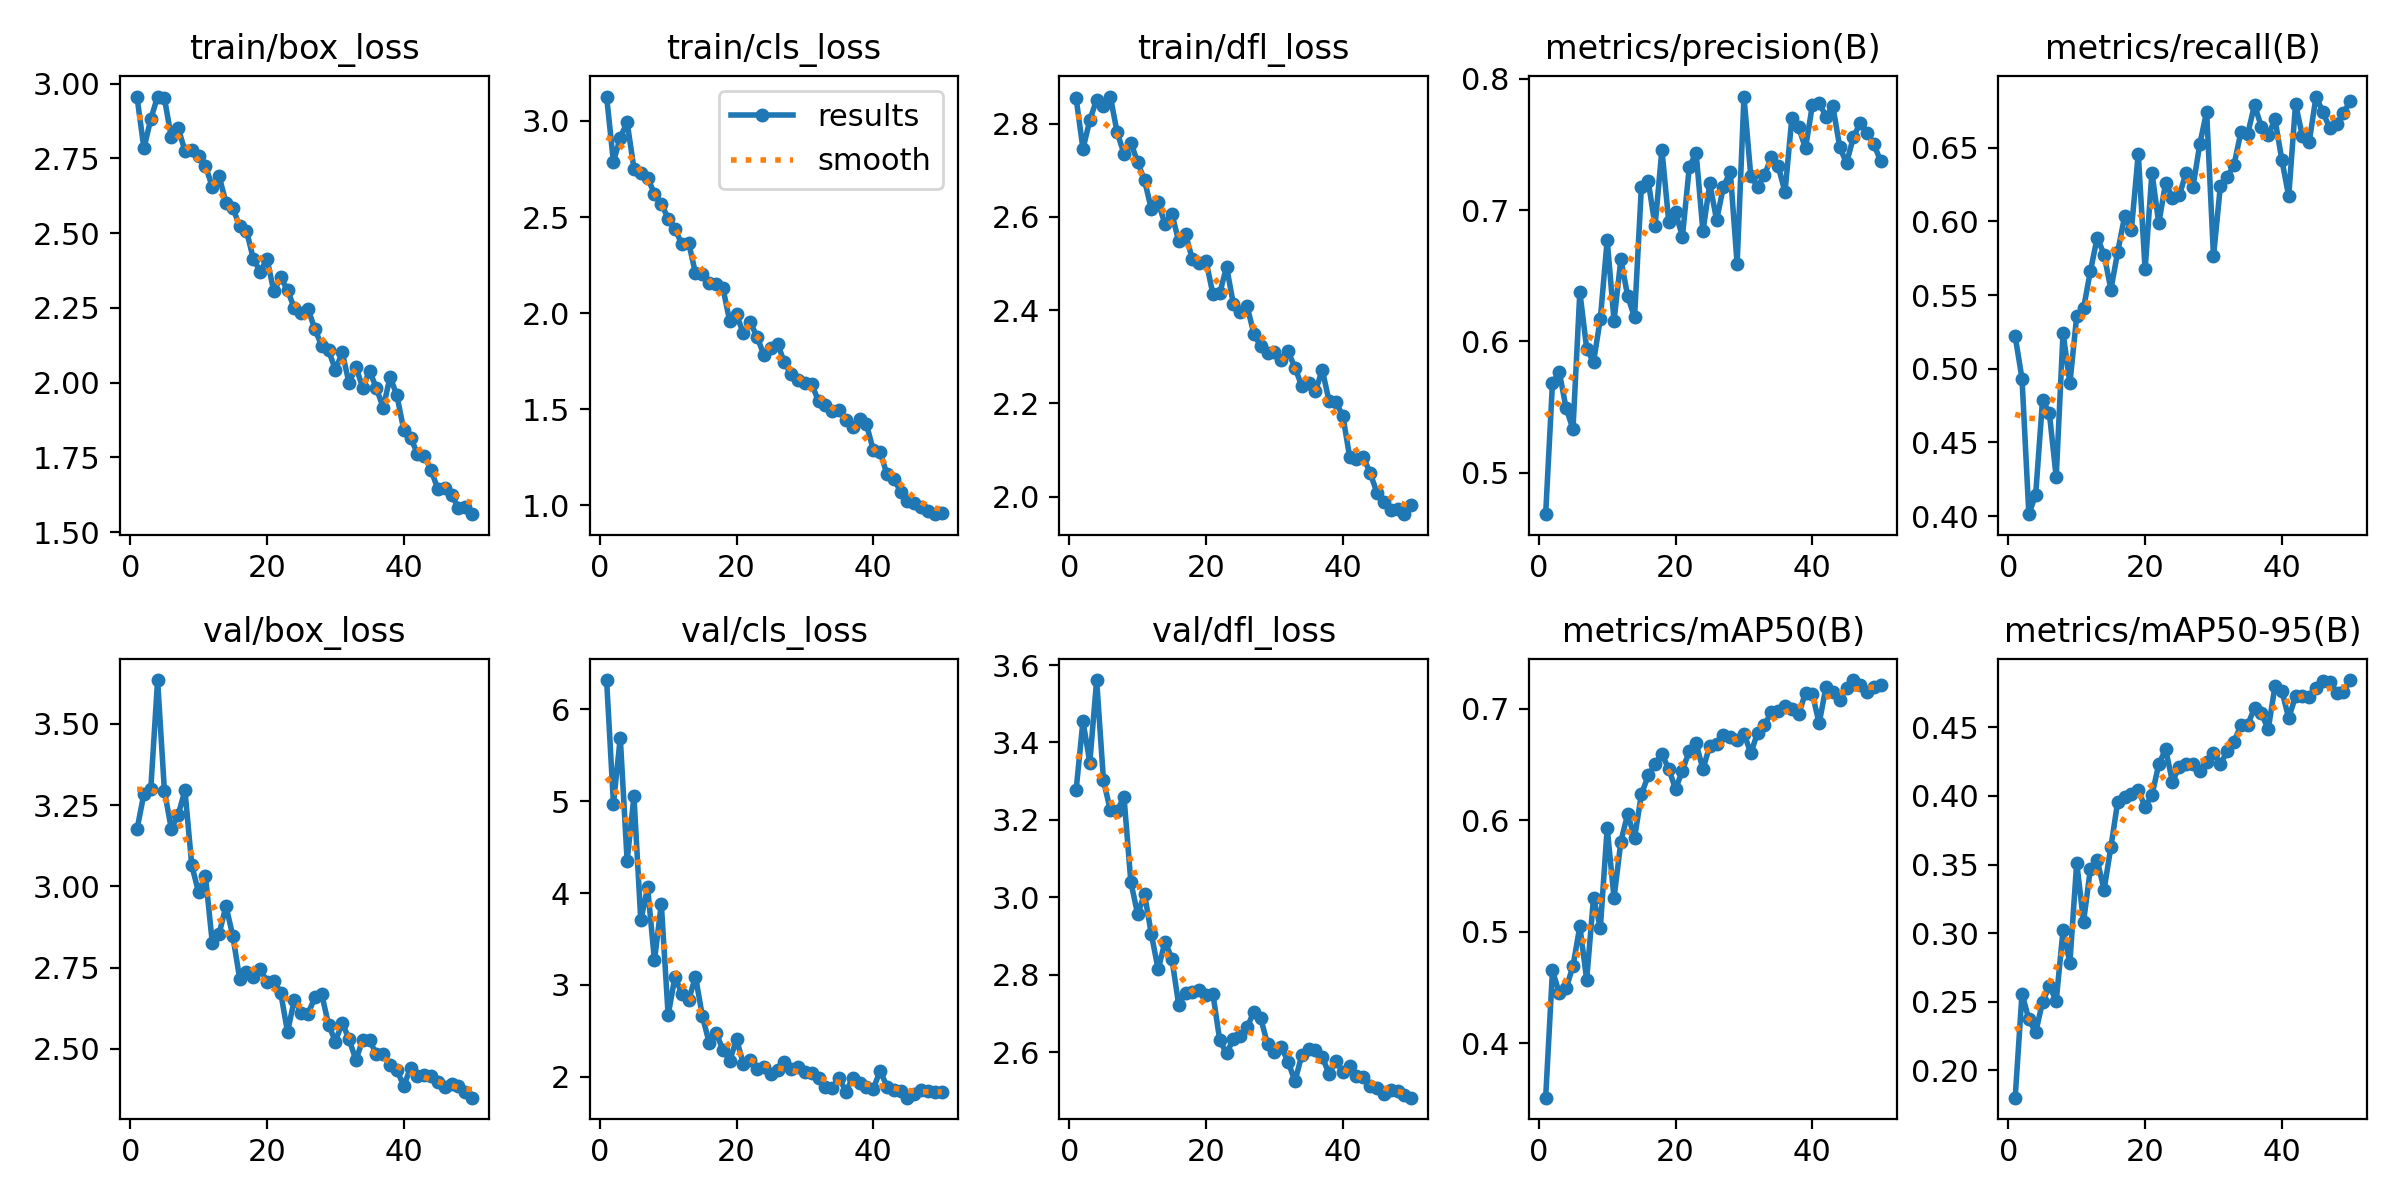

The data file committed next to this chart (first rows):
epoch, time, train/box_loss, train/cls_loss, train/dfl_loss, metrics/precision(B), metrics/recall(B), metrics/mAP50(B), metrics/mAP50-95(B), val/box_loss, val/cls_loss, val/dfl_loss, lr/pg0, lr/pg1, lr/pg2
1, 100.7, 2.954, 3.127, 2.855, 0.4683, 0.5221, 0.3509, 0.1802, 3.177, 6.319, 3.277, 0.06931, 0.00031, 0.00031
2, 161.7, 2.784, 2.787, 2.746, 0.5686, 0.4933, 0.4652, 0.256, 3.285, 4.974, 3.455, 0.03762, 0.0006175, 0.0006175
3, 221.7, 2.881, 2.913, 2.807, 0.5765, 0.4012, 0.4445, 0.2371, 3.298, 5.692, 3.348, 0.005912, 0.0009124, 0.0009124
4, 282.1, 2.957, 2.994, 2.852, 0.5489, 0.4145, 0.449, 0.2278, 3.635, 4.354, 3.561, 0.0009406, 0.0009406, 0.0009406
5, 341, 2.951, 2.752, 2.838, 0.5333, 0.4788, 0.4692, 0.2498, 3.294, 5.052, 3.302, 0.0009208, 0.0009208, 0.0009208
6, 399.5, 2.821, 2.731, 2.858, 0.6378, 0.4699, 0.5048, 0.2616, 3.178, 3.701, 3.225, 0.000901, 0.000901, 0.000901
7, 458.2, 2.853, 2.704, 2.781, 0.5945, 0.4263, 0.4568, 0.2507, 3.219, 4.062, 3.224, 0.0008812, 0.0008812, 0.0008812
8, 517, 2.775, 2.62, 2.736, 0.5843, 0.5244, 0.5303, 0.3023, 3.296, 3.266, 3.259, 0.0008614, 0.0008614, 0.0008614
9, 574.7, 2.78, 2.57, 2.759, 0.6173, 0.4901, 0.5036, 0.2782, 3.064, 3.881, 3.04, 0.0008416, 0.0008416, 0.0008416
10, 632.8, 2.759, 2.491, 2.717, 0.6773, 0.5358, 0.5931, 0.3514, 2.982, 2.671, 2.956, 0.0008218, 0.0008218, 0.0008218
11, 690.3, 2.725, 2.436, 2.679, 0.6158, 0.5411, 0.5302, 0.3083, 3.033, 3.09, 3.009, 0.000802, 0.000802, 0.000802
12, 751.2, 2.656, 2.361, 2.617, 0.6625, 0.5663, 0.5808, 0.3469, 2.826, 2.904, 2.905, 0.0007822, 0.0007822, 0.0007822
13, 810.6, 2.691, 2.366, 2.631, 0.6344, 0.5891, 0.6057, 0.353, 2.854, 2.836, 2.814, 0.0007624, 0.0007624, 0.0007624
14, 869.1, 2.602, 2.207, 2.585, 0.6183, 0.5775, 0.5839, 0.3317, 2.94, 3.09, 2.885, 0.0007426, 0.0007426, 0.0007426
15, 930.4, 2.586, 2.202, 2.607, 0.7177, 0.5538, 0.6232, 0.3629, 2.848, 2.662, 2.841, 0.0007228, 0.0007228, 0.0007228
16, 988.1, 2.523, 2.156, 2.548, 0.7222, 0.5795, 0.6401, 0.3959, 2.716, 2.37, 2.722, 0.000703, 0.000703, 0.000703
17, 1046, 2.508, 2.154, 2.563, 0.688, 0.6034, 0.6501, 0.3991, 2.737, 2.48, 2.752, 0.0006832, 0.0006832, 0.0006832
18, 1107, 2.415, 2.133, 2.509, 0.7461, 0.5945, 0.659, 0.4013, 2.721, 2.295, 2.755, 0.0006634, 0.0006634, 0.0006634
19, 1166, 2.372, 1.958, 2.501, 0.6913, 0.646, 0.6461, 0.4041, 2.747, 2.175, 2.761, 0.0006436, 0.0006436, 0.0006436
20, 1231, 2.414, 1.993, 2.505, 0.6982, 0.5674, 0.6278, 0.3922, 2.706, 2.406, 2.748, 0.0006238, 0.0006238, 0.0006238
21, 1290, 2.306, 1.894, 2.435, 0.6799, 0.6333, 0.6444, 0.4005, 2.71, 2.142, 2.75, 0.000604, 0.000604, 0.000604
22, 1352, 2.352, 1.951, 2.436, 0.7326, 0.5987, 0.6621, 0.4231, 2.673, 2.186, 2.631, 0.0005842, 0.0005842, 0.0005842
23, 1408, 2.31, 1.878, 2.493, 0.7439, 0.6263, 0.6688, 0.434, 2.552, 2.081, 2.596, 0.0005644, 0.0005644, 0.0005644
24, 1466, 2.249, 1.781, 2.413, 0.6838, 0.6161, 0.6458, 0.4103, 2.651, 2.106, 2.634, 0.0005446, 0.0005446, 0.0005446
25, 1526, 2.234, 1.817, 2.397, 0.7204, 0.6177, 0.6669, 0.4213, 2.612, 2.032, 2.641, 0.0005248, 0.0005248, 0.0005248
26, 1581, 2.247, 1.841, 2.409, 0.6925, 0.6332, 0.6683, 0.4236, 2.608, 2.069, 2.664, 0.000505, 0.000505, 0.000505
27, 1645, 2.179, 1.743, 2.349, 0.7179, 0.6235, 0.6765, 0.4233, 2.658, 2.16, 2.704, 0.0004852, 0.0004852, 0.0004852
28, 1705, 2.123, 1.681, 2.322, 0.7294, 0.6525, 0.6748, 0.418, 2.668, 2.084, 2.687, 0.0004654, 0.0004654, 0.0004654
29, 1762, 2.109, 1.65, 2.309, 0.659, 0.6747, 0.6715, 0.4246, 2.575, 2.11, 2.62, 0.0004456, 0.0004456, 0.0004456
30, 1823, 2.043, 1.635, 2.311, 0.7866, 0.5763, 0.6776, 0.4313, 2.523, 2.047, 2.6, 0.0004258, 0.0004258, 0.0004258
31, 1880, 2.101, 1.629, 2.292, 0.726, 0.6239, 0.6601, 0.4232, 2.58, 2.046, 2.613, 0.000406, 0.000406, 0.000406
32, 1940, 1.999, 1.541, 2.311, 0.718, 0.6301, 0.6786, 0.4324, 2.53, 1.982, 2.575, 0.0003862, 0.0003862, 0.0003862
33, 1998, 2.053, 1.52, 2.277, 0.7267, 0.6384, 0.6854, 0.4395, 2.466, 1.884, 2.524, 0.0003664, 0.0003664, 0.0003664
34, 2054, 1.984, 1.49, 2.237, 0.7404, 0.6605, 0.6967, 0.4514, 2.528, 1.877, 2.592, 0.0003466, 0.0003466, 0.0003466
35, 2112, 2.04, 1.495, 2.244, 0.7336, 0.6594, 0.6977, 0.4519, 2.526, 1.988, 2.609, 0.0003268, 0.0003268, 0.0003268
36, 2169, 1.981, 1.445, 2.227, 0.7138, 0.6791, 0.7027, 0.4639, 2.484, 1.839, 2.606, 0.000307, 0.000307, 0.000307
37, 2226, 1.917, 1.409, 2.272, 0.77, 0.6643, 0.7, 0.4604, 2.483, 1.987, 2.587, 0.0002872, 0.0002872, 0.0002872
38, 2284, 2.019, 1.449, 2.204, 0.7632, 0.6587, 0.6952, 0.4485, 2.451, 1.931, 2.544, 0.0002674, 0.0002674, 0.0002674
39, 2343, 1.957, 1.421, 2.202, 0.7471, 0.6693, 0.7142, 0.48, 2.434, 1.886, 2.578, 0.0002476, 0.0002476, 0.0002476
40, 2403, 1.842, 1.287, 2.174, 0.7799, 0.6417, 0.7133, 0.4765, 2.386, 1.869, 2.549, 0.0002278, 0.0002278, 0.0002278
41, 2477, 1.817, 1.279, 2.085, 0.7819, 0.6171, 0.6869, 0.4567, 2.442, 2.066, 2.565, 0.000208, 0.000208, 0.000208
42, 2539, 1.763, 1.16, 2.08, 0.7712, 0.6798, 0.7198, 0.4726, 2.418, 1.894, 2.539, 0.0001882, 0.0001882, 0.0001882
43, 2596, 1.755, 1.137, 2.085, 0.7794, 0.6582, 0.7149, 0.4727, 2.42, 1.852, 2.535, 0.0001684, 0.0001684, 0.0001684
44, 2655, 1.707, 1.071, 2.051, 0.7482, 0.6541, 0.7076, 0.4724, 2.415, 1.85, 2.512, 0.0001486, 0.0001486, 0.0001486
45, 2715, 1.643, 1.02, 2.008, 0.7357, 0.6848, 0.7188, 0.4784, 2.397, 1.772, 2.508, 0.0001288, 0.0001288, 0.0001288
46, 2778, 1.647, 1.013, 1.988, 0.7556, 0.6744, 0.7257, 0.484, 2.383, 1.808, 2.491, 0.000109, 0.000109, 0.000109
47, 2832, 1.624, 0.991, 1.97, 0.7664, 0.6632, 0.7215, 0.4833, 2.391, 1.859, 2.502, 8.92e-05, 8.92e-05, 8.92e-05
48, 2893, 1.582, 0.9706, 1.974, 0.759, 0.666, 0.7153, 0.4749, 2.386, 1.847, 2.5, 6.94e-05, 6.94e-05, 6.94e-05
49, 2948, 1.583, 0.9534, 1.962, 0.7504, 0.6733, 0.7192, 0.4758, 2.367, 1.83, 2.488, 4.96e-05, 4.96e-05, 4.96e-05
50, 3008, 1.56, 0.9612, 1.981, 0.7372, 0.682, 0.7216, 0.4844, 2.35, 1.838, 2.482, 2.98e-05, 2.98e-05, 2.98e-05
